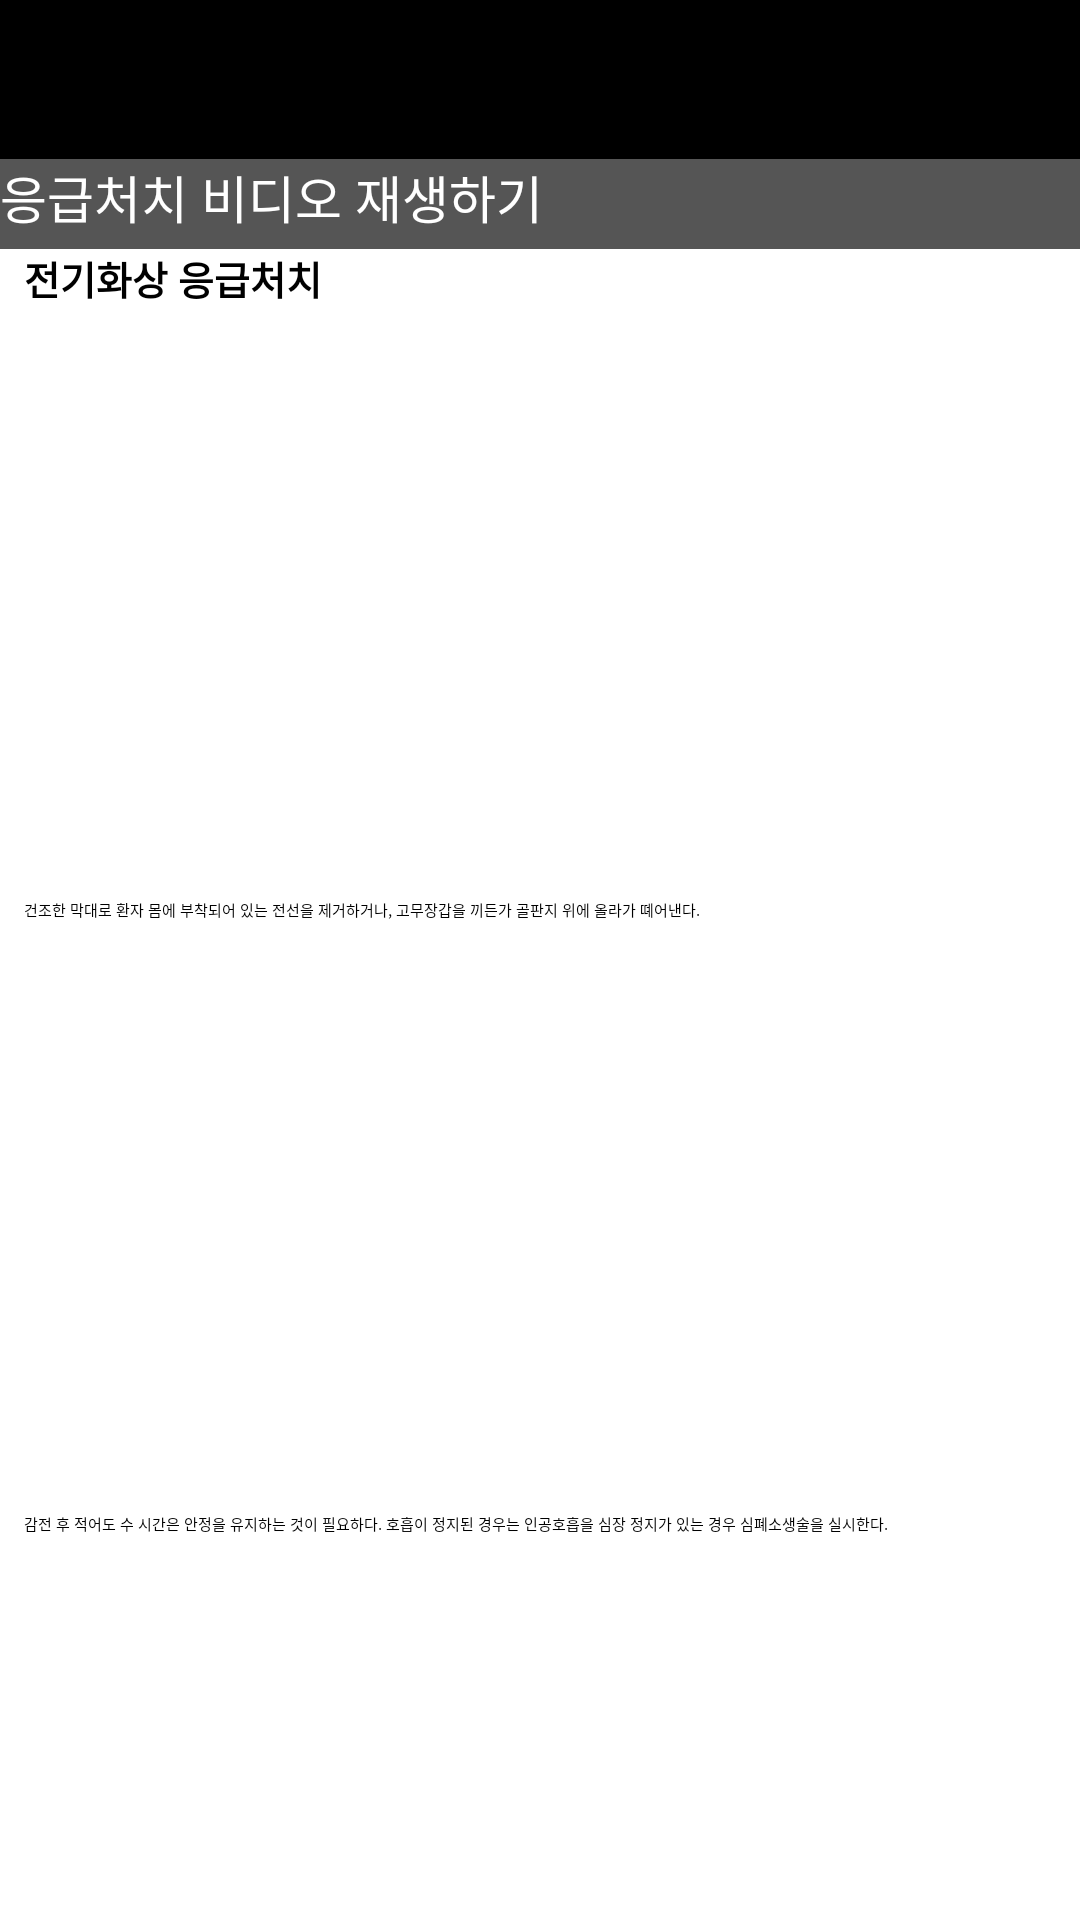

Android layout source for this screen:
<!-- AndroidManifest.xml: application theme Theme.BottomNavi -->
<!-- res/layout/elect.xml -->
<?xml version="1.0" encoding="utf-8"?>
<androidx.constraintlayout.widget.ConstraintLayout xmlns:android="http://schemas.android.com/apk/res/android"
    xmlns:app="http://schemas.android.com/apk/res-auto"
    xmlns:tools="http://schemas.android.com/tools"
    android:layout_width="match_parent"
    android:layout_height="match_parent"
    tools:context=".MainActivity">

    <ScrollView
        android:layout_width="match_parent"
        android:layout_height="match_parent"
        android:fillViewport="true"
        tools:layout_editor_absoluteX="0dp"
        tools:layout_editor_absoluteY="64dp">

        <LinearLayout
            android:layout_width="match_parent"
            android:layout_height="wrap_content"
            android:orientation="vertical">

            <RelativeLayout
                android:layout_width="match_parent"
                android:layout_height="wrap_content"
                android:background="#000000">

                <Button
                    android:id="@+id/BackButton"
                    android:layout_width="60dp"
                    android:layout_height="53dp"
                    android:layout_gravity="start"
                    android:background="@android:color/transparent"
                    app:layout_constraintStart_toStartOf="@+id/toolbar"
                    app:layout_constraintTop_toTopOf="parent" />

                <androidx.appcompat.widget.Toolbar
                    android:id="@+id/toolbar"
                    android:layout_width="match_parent"
                    android:layout_height="wrap_content"
                    android:layout_alignParentTop="true"
                    android:layout_marginTop="0dp"
                    android:background="#000000"
                    android:minHeight="?attr/actionBarSize"
                    android:theme="?attr/actionBarTheme"
                    app:layout_constraintEnd_toEndOf="parent"
                    app:layout_constraintStart_toStartOf="parent"
                    app:layout_constraintTop_toTopOf="parent">
                </androidx.appcompat.widget.Toolbar>
            </RelativeLayout>
            <Button
                android:id="@+id/button"
                android:layout_width="match_parent"
                android:layout_height="30dp"
                android:background="#555555"
                android:text="응급처치 비디오 재생하기"
                android:textColor="@color/white"
                android:textSize="17sp" />

            <VideoView
                android:id="@+id/videoView"
                android:layout_width="match_parent"
                android:layout_height="wrap_content" />


            <ImageView
                android:id="@+id/imageView55"
                android:layout_width="match_parent"
                android:layout_height="wrap_content"
                android:layout_gravity="center"
                app:layout_constraintEnd_toEndOf="parent"
                app:layout_constraintHorizontal_bias="0.498"
                app:layout_constraintStart_toStartOf="parent"
                app:srcCompat="@drawable/el"
                tools:ignore="MissingConstraints"
                tools:layout_editor_absoluteY="509dp" />

            <TextView
                android:id="@+id/textView58"
                android:layout_width="wrap_content"
                android:layout_height="wrap_content"
                android:layout_marginStart="8dp"
                android:text="전기화상 응급처치"
                android:textSize="13sp"
                android:textStyle="bold"
                app:layout_constraintStart_toStartOf="parent"
                tools:ignore="MissingConstraints"
                tools:layout_editor_absoluteY="707dp" />

            <ImageView
                android:id="@+id/imageView56"
                android:layout_width="275dp"
                android:layout_height="197dp"
                android:layout_gravity="center"
                app:layout_constraintEnd_toEndOf="parent"
                app:layout_constraintHorizontal_bias="0.498"
                app:layout_constraintStart_toStartOf="parent"
                app:srcCompat="@drawable/elect"
                tools:ignore="MissingConstraints"
                tools:layout_editor_absoluteY="509dp" />

            <TextView
                android:id="@+id/textView59"
                android:layout_width="wrap_content"
                android:layout_height="wrap_content"
                android:layout_marginStart="8dp"
                android:text="건조한 막대로 환자 몸에 부착되어 있는 전선을 제거하거나, 고무장갑을 끼든가 골판지 위에 올라가 뗴어낸다."
                app:layout_constraintStart_toStartOf="parent"
                tools:ignore="MissingConstraints"
                tools:layout_editor_absoluteY="666dp" />
            <ImageView
                android:id="@+id/imageView57"
                android:layout_width="275dp"
                android:layout_height="197dp"
                android:layout_gravity="center"
                app:layout_constraintEnd_toEndOf="parent"
                app:layout_constraintHorizontal_bias="0.498"
                app:layout_constraintStart_toStartOf="parent"
                app:srcCompat="@drawable/elect1"
                tools:ignore="MissingConstraints"
                tools:layout_editor_absoluteY="509dp" />

            <TextView
                android:id="@+id/textView60"
                android:layout_width="wrap_content"
                android:layout_height="wrap_content"
                android:layout_marginStart="8dp"
                android:text="감전 후 적어도 수 시간은 안정을 유지하는 것이 필요하다. 호흡이 정지된 경우는 인공호흡을 심장 정지가 있는 경우 심폐소생술을 실시한다."
                app:layout_constraintStart_toStartOf="parent"
                tools:ignore="MissingConstraints"
                tools:layout_editor_absoluteY="666dp" />
            <ImageView
                android:id="@+id/imageView58"
                android:layout_width="275dp"
                android:layout_height="197dp"
                android:layout_gravity="center"
                app:layout_constraintEnd_toEndOf="parent"
                app:layout_constraintHorizontal_bias="0.498"
                app:layout_constraintStart_toStartOf="parent"
                app:srcCompat="@drawable/elect2"
                tools:ignore="MissingConstraints"
                tools:layout_editor_absoluteY="509dp" />

            <TextView
                android:id="@+id/textView61"
                android:layout_width="wrap_content"
                android:layout_height="wrap_content"
                android:layout_marginStart="8dp"
                android:text="호흡과 심장의 회복 후에 화상에 대한 처치를 한다. 화상을 입은 부위(전류의 입구와 출구 부위)는 몸의 심부까지 충분히 차게 해 주고 병원으로 이송한다."
                app:layout_constraintStart_toStartOf="parent"
                tools:ignore="MissingConstraints"
                tools:layout_editor_absoluteY="666dp" />

            <ImageView
                android:id="@+id/imageView59"
                android:layout_width="match_parent"
                android:layout_height="wrap_content"
                android:layout_gravity="center"
                app:layout_constraintEnd_toEndOf="parent"
                app:layout_constraintHorizontal_bias="0.498"
                app:layout_constraintStart_toStartOf="parent"
                app:srcCompat="@drawable/el"
                tools:ignore="MissingConstraints"
                tools:layout_editor_absoluteY="509dp" />

        </LinearLayout>


    </ScrollView>
</androidx.constraintlayout.widget.ConstraintLayout>
<!-- resources referenced by this layout -->
<resources>
  <!-- drawable el: png bitmap (drawable-v24, 3371 bytes) -->
  <!-- drawable elect: png bitmap (drawable-v24, 131843 bytes) -->
  <!-- drawable elect1: png bitmap (drawable-v24, 118398 bytes) -->
  <!-- drawable elect2: png bitmap (drawable-v24, 95987 bytes) -->
  <!-- not gathered from this repository: default colours our renderer supplied (Android Studio template values) -->
  <color name="white">#FFFFFFFF</color>
</resources>
